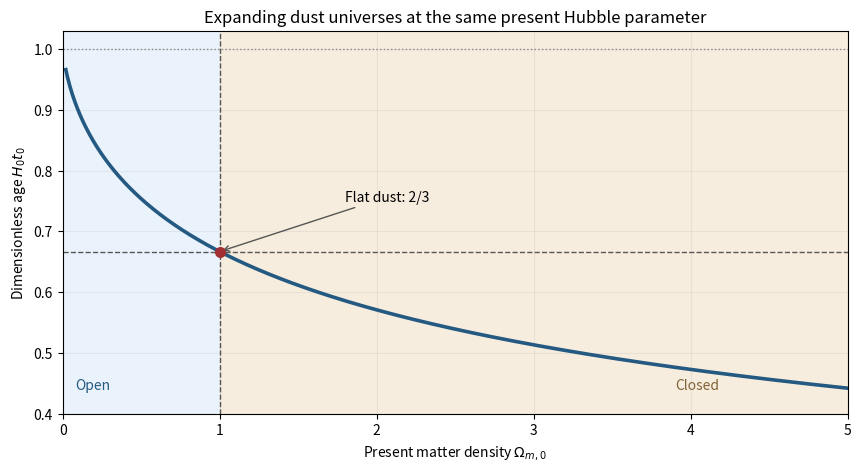

Python code for this plot:
"""Dust-universe age versus density; Python 3.14, NumPy 2.3.5, Matplotlib 3.10.7.
Write paper-55-dust-age.png to the caller's working directory.
"""
import os
import tempfile
os.environ.setdefault("MPLCONFIGDIR", tempfile.mkdtemp(prefix="paper55-age-mpl-"))
import matplotlib
matplotlib.use("Agg")
import matplotlib.pyplot as plt
import numpy as np

# x=u**2 removes the square-root endpoint before Gaussian quadrature.
nodes, weights = np.polynomial.legendre.leggauss(160)
u = (nodes + 1) / 2
w = weights / 2
omega = np.linspace(0.02, 5.0, 600)
age = np.sum(w[None, :] * 2 * u[None, :] ** 2 /
             np.sqrt(omega[:, None] + (1 - omega[:, None]) * u[None, :] ** 2), axis=1)
fig, ax = plt.subplots(figsize=(8.5, 4.6), layout="constrained", facecolor="white")
ax.axvspan(0, 1, color="#eaf3fb")
ax.axvspan(1, 5, color="#f7eddf")
ax.plot(omega, age, color="#245981", linewidth=2.6)
ax.axhline(2 / 3, color="#565656", linestyle="--", linewidth=1)
ax.axhline(1, color="#888888", linestyle=":", linewidth=1)
ax.axvline(1, color="#565656", linestyle="--", linewidth=1)
ax.scatter([1], [2 / 3], color="#a22f32", s=48, zorder=4)
ax.annotate("Flat dust: 2/3", (1, 2 / 3), (1.8, 0.75),
            arrowprops={"arrowstyle": "->", "color": "#555555"})
ax.text(0.08, 0.44, "Open", color="#245981")
ax.text(3.9, 0.44, "Closed", color="#806136")
ax.set(xlim=(0, 5), ylim=(0.4, 1.03), xlabel=r"Present matter density $\Omega_{m,0}$",
       ylabel=r"Dimensionless age $H_0 t_0$",
       title="Expanding dust universes at the same present Hubble parameter")
ax.grid(alpha=0.2)
fig.savefig("paper-55-dust-age.png", dpi=120, facecolor="white", transparent=False)
plt.close(fig)
